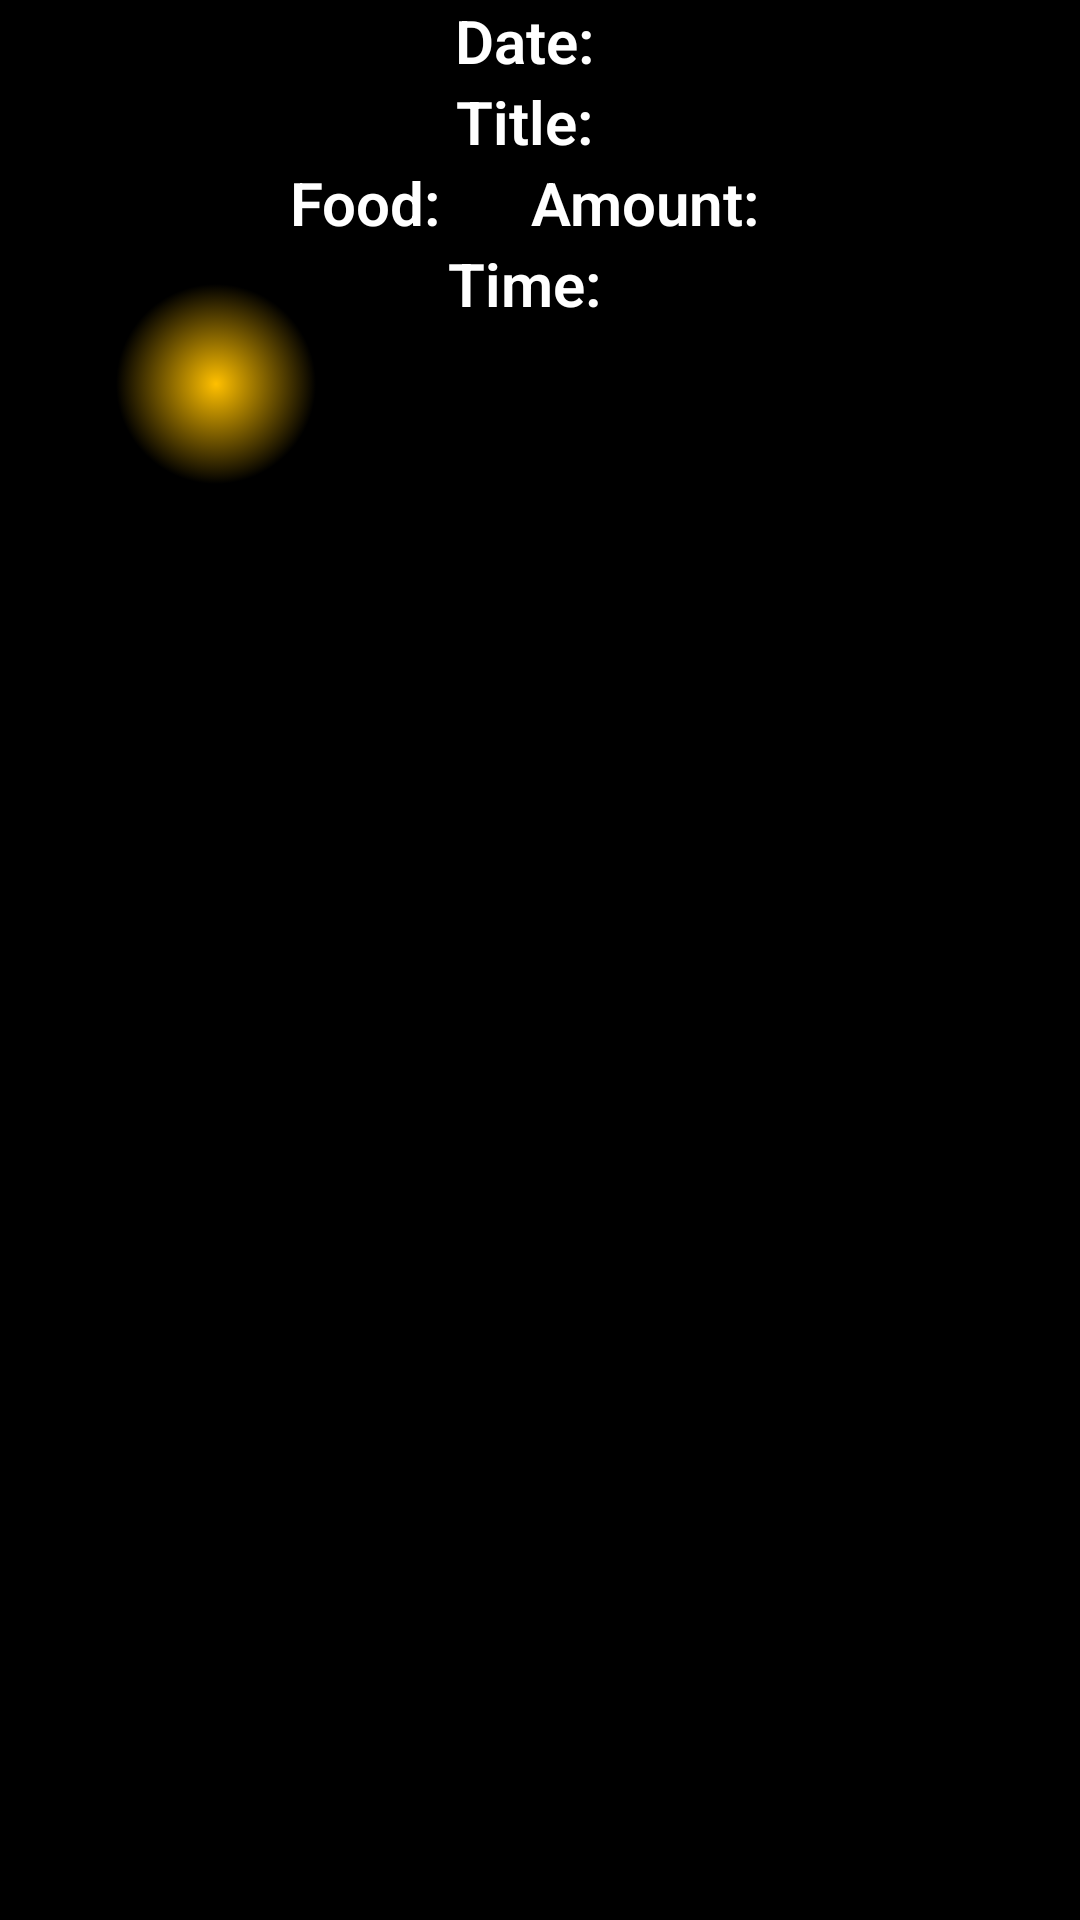

The Android layout XML behind this screen, and the referenced resources:
<!-- AndroidManifest.xml: application theme AppTheme -->
<!-- res/layout/meal_row.xml -->
<?xml version="1.0" encoding="utf-8"?>
<RelativeLayout xmlns:android="http://schemas.android.com/apk/res/android"
    android:layout_width="match_parent" android:layout_height="match_parent"
    android:background="@drawable/home_background">


    <LinearLayout
        android:layout_width="wrap_content"
        android:layout_height="wrap_content"
        android:orientation="horizontal"
        android:id="@+id/dateGroup"
        android:layout_centerHorizontal="true">

        <TextView
            android:layout_width="wrap_content"
            android:layout_height="wrap_content"
            android:id="@+id/date"
            android:text="@string/date"
            android:layout_marginEnd="10dp"
            android:textSize="20dp"
            android:textColor="@color/white"
            android:fontFamily="sans-serif-light"
            android:textStyle="bold"
            android:gravity="center" />

        <TextView
            android:layout_width="wrap_content"
            android:layout_height="wrap_content"
            android:id="@+id/retDate"
            android:textSize="20dp"
            android:textColor="@color/white"
            android:fontFamily="sans-serif-light"
            android:gravity="center" />

    </LinearLayout>

    <LinearLayout
        android:layout_width="wrap_content"
        android:layout_height="wrap_content"
        android:id="@+id/titleGroup"
        android:layout_below="@+id/dateGroup"
        android:orientation="horizontal"
        android:layout_centerHorizontal="true">

        <TextView
            android:layout_width="wrap_content"
            android:layout_height="wrap_content"
            android:id="@+id/title"
            android:text="@string/title"
            android:layout_marginEnd="10dp"
            android:textSize="20dp"
            android:textColor="@color/white"
            android:fontFamily="sans-serif-light"
            android:textStyle="bold"
            android:gravity="center" />

        <TextView
            android:layout_width="wrap_content"
            android:layout_height="wrap_content"
            android:id="@+id/retTitle"
            android:textSize="20dp"
            android:textColor="@color/white"
            android:fontFamily="sans-serif-light"
            android:gravity="center"/>

    </LinearLayout>

    <LinearLayout
        android:layout_width="wrap_content"
        android:layout_height="wrap_content"
        android:id="@+id/foodAmountGroup"
        android:orientation="horizontal"
        android:layout_below="@+id/titleGroup"
        android:layout_centerHorizontal="true">

        <TextView
            android:layout_width="wrap_content"
            android:layout_height="wrap_content"
            android:id="@+id/food"
            android:text="@string/food"
            android:textSize="20dp"
            android:layout_marginEnd="10dp"
            android:textColor="@color/white"
            android:fontFamily="sans-serif-light"
            android:textStyle="bold"
            android:gravity="center" />

        <TextView
            android:layout_width="wrap_content"
            android:layout_height="wrap_content"
            android:id="@+id/retFood"
            android:textSize="20dp"
            android:textColor="@color/white"
            android:layout_marginEnd="20dp"
            android:fontFamily="sans-serif-light"
            android:gravity="center" />

        <TextView
            android:layout_width="wrap_content"
            android:layout_height="wrap_content"
            android:id="@+id/amount"
            android:text="@string/amount"
            android:textSize="20dp"
            android:textColor="@color/white"
            android:layout_marginEnd="10dp"
            android:fontFamily="sans-serif-light"
            android:textStyle="bold"
            android:gravity="center" />

        <TextView
            android:layout_width="wrap_content"
            android:layout_height="wrap_content"
            android:id="@+id/retAmount"
            android:layout_below="@+id/retFood"
            android:textSize="20dp"
            android:textColor="@color/white"
            android:fontFamily="sans-serif-light"
            android:gravity="center" />

    </LinearLayout>

    <LinearLayout
        android:layout_width="wrap_content"
        android:layout_height="wrap_content"
        android:id="@+id/timeGroupList"
        android:orientation="horizontal"
        android:layout_below="@+id/foodAmountGroup"
        android:layout_centerHorizontal="true">

        <TextView
            android:layout_width="wrap_content"
            android:layout_height="wrap_content"
            android:id="@+id/time"
            android:text="@string/time"
            android:layout_below="@+id/amount"
            android:layout_marginEnd="10dp"
            android:textSize="20dp"
            android:textColor="@color/white"
            android:fontFamily="sans-serif-light"
            android:textStyle="bold"
            android:gravity="center" />

        <TextView
            android:layout_width="wrap_content"
            android:layout_height="wrap_content"
            android:id="@+id/retTime"
            android:layout_below="@+id/retAmount"
            android:textSize="20dp"
            android:textColor="@color/white"
            android:fontFamily="sans-serif-light"
            android:gravity="center" />

    </LinearLayout>

</RelativeLayout>
<!-- resources referenced by this layout -->
<resources>
  <color name="white">#FFFFFF</color>
  <!-- drawable home_background (drawable) -->
  <?xml version="1.0" encoding="utf-8"?>
  <selector xmlns:android="http://schemas.android.com/apk/res/android">
      <item>
          <shape xmlns:android="http://schemas.android.com/apk/res/android" android:shape="rectangle" >
              <gradient
                  android:type="radial"
                  android:centerX="20%"
                  android:centerY="20%"
                  android:startColor="#FFFFC000"
                  android:endColor="#FF000000"
                  android:gradientRadius="100"/>
          </shape>
      </item>
  </selector>
  <string name="amount">Amount:</string>
  <string name="date">Date:</string>
  <string name="food">Food:</string>
  <string name="time">Time:</string>
  <string name="title">Title:</string>
  <style name="AppTheme" parent="Theme.AppCompat.Light.DarkActionBar">
          
      </style>
</resources>
